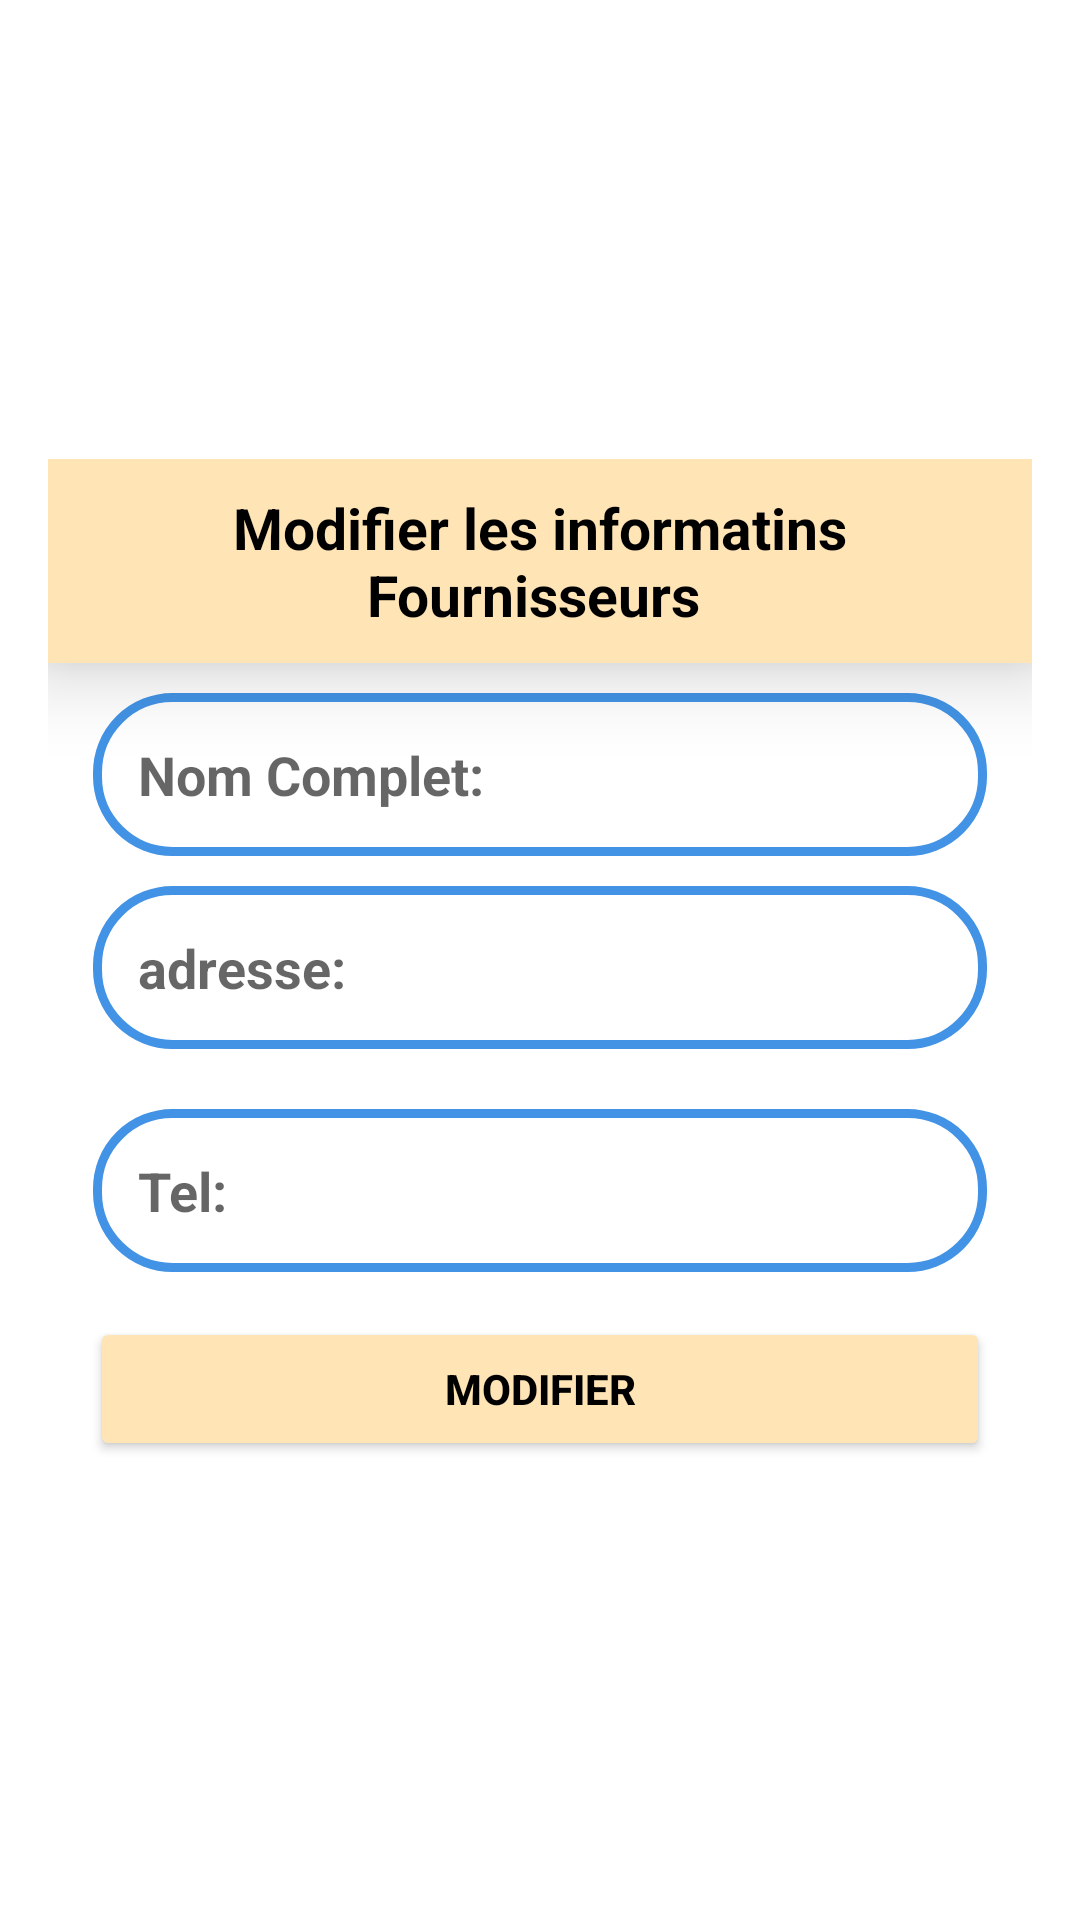

The Android layout XML behind this screen, and the referenced resources:
<!-- AndroidManifest.xml: application theme Theme.GestionPieceAuto -->
<!-- res/layout/modifier_client.xml -->
<?xml version="1.0" encoding="utf-8"?>
<LinearLayout
    xmlns:android="http://schemas.android.com/apk/res/android"
    android:layout_width="match_parent"
    android:layout_height="match_parent"
    android:orientation="vertical"
    android:gravity="center"
    >
    <LinearLayout
        android:orientation="vertical"
        android:layout_margin="16dp"
        android:layout_width="match_parent"
        android:layout_height="wrap_content">

        <TextView
            android:layout_width="match_parent"
            android:layout_height="wrap_content"
            android:layout_gravity="center"
            android:background="#FFE4B5"
            android:elevation="15dp"
            android:gravity="center"
            android:padding="10dp"
            android:text="Modifier les informatins Fournisseurs "
            android:textColor="@color/black"
            android:textSize="19sp"
            android:textStyle="bold" />
        <EditText
            android:id="@+id/edit_text_Nov_nomCompletClient"
            android:hint="Nom Complet:"
            android:inputType="textAutoComplete"
            android:textColor="@color/black"
            android:textSize="18sp"
            android:textStyle="bold"
            android:background="@drawable/shape_background"
            android:padding="15dp"
            android:layout_marginLeft="15dp"
            android:layout_marginRight="15dp"
            android:layout_marginTop="10dp"
            android:layout_marginBottom="5dp"
            android:layout_width="match_parent"
            android:layout_height="wrap_content"/>
        <EditText
            android:id="@+id/edit_text_Nov_adresseClient"
            android:hint="adresse: "
            android:inputType="textEmailAddress"
            android:textColor="@color/black"
            android:background="@drawable/shape_background"
            android:padding="15dp"
            android:textSize="18sp"
            android:textStyle="bold"
            android:layout_marginLeft="15dp"
            android:layout_marginRight="15dp"
            android:layout_marginTop="5dp"
            android:layout_marginBottom="15dp"
            android:layout_width="match_parent"
            android:layout_height="wrap_content"/>
        <EditText
            android:id="@+id/edit_text_Nov_TelClient"
            android:hint="Tel: "
            android:inputType="numberDecimal"
            android:textColor="@color/black"
            android:background="@drawable/shape_background"
            android:padding="15dp"
            android:textSize="18sp"
            android:textStyle="bold"
            android:layout_marginLeft="15dp"
            android:layout_marginRight="15dp"
            android:layout_marginTop="5dp"
            android:layout_marginBottom="15dp"
            android:layout_width="match_parent"
            android:layout_height="wrap_content"/>
        <Button
            android:id="@+id/btnModifierClient"
            android:layout_width="300dp"
            android:layout_height="wrap_content"
            android:text="Modifier"
            android:textStyle="bold"
            android:textColor="@color/black"
            android:backgroundTint="#FFE4B5"
            android:layout_gravity="center"/>

    </LinearLayout>

</LinearLayout>
<!-- resources referenced by this layout -->
<resources>
  <color name="black">#FF000000</color>
  <!-- drawable shape_background (drawable) -->
  <?xml version="1.0" encoding="utf-8"?>
  <shape xmlns:android="http://schemas.android.com/apk/res/android"
       android:shape="rectangle"
      >
      
      <stroke android:color="#4293e5" android:width="3dp"/>
     <corners android:radius="25dp"/>
  
  </shape>
  <style name="Theme.GestionPieceAuto" parent="Theme.MaterialComponents.DayNight.NoActionBar">
          
          <item name="colorPrimary"> #72471A</item>
          <item name="colorPrimaryVariant"> @color/black</item>
          <item name="colorOnPrimary">#070707</item>
          
          <item name="colorSecondary">@color/teal_200</item>
          <item name="colorSecondaryVariant">@color/teal_700</item>
          <item name="colorOnSecondary">@color/black</item>
          
          
          <item name="android:statusBarColor">?attr/colorPrimaryVariant</item>
          
      </style>
  <color name="teal_200">#FF03DAC5</color>
  <color name="teal_700">#FF018786</color>
</resources>
